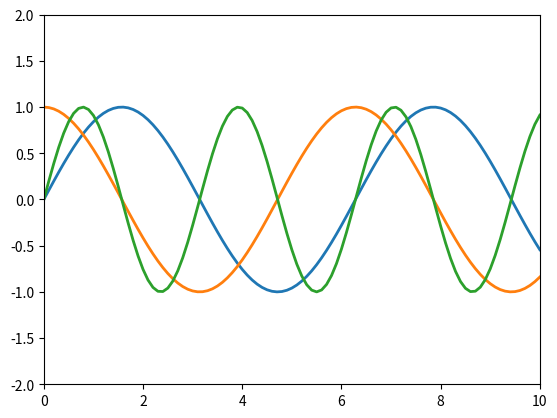

Write the Python code that produced this figure.
import matplotlib.pyplot as plt
import numpy as np

# 그래프 초기화
fig, ax = plt.subplots()
ax.set_xlim(0, 10)  # x축 범위
ax.set_ylim(-2, 2)  # y축 범위

# 여러 선 초기화
lines = []
for _ in range(3):  # y 값이 3개이므로 선 3개 생성
    line, = ax.plot([], [], lw=2)
    lines.append(line)

# x 데이터와 y 데이터 초기화
x_data = []
y_data_list = [[], [], []]  # 각 선에 대한 y 데이터 리스트 초기화

# 실시간으로 데이터 업데이트
t = 0  # 초기 시간
dt = 0.1  # 시간 증가량

while t <= 10:  # 10초 동안 업데이트
    x_data.append(t)  # x 데이터에 시간 추가
    # 각 y 데이터 업데이트
    y_data_list[0].append(np.sin(t))
    y_data_list[1].append(np.cos(t))
    y_data_list[2].append(np.sin(2 * t))
    
    # 각 선에 대해 데이터를 업데이트
    for line, y_data in zip(lines, y_data_list):
        line.set_data(x_data, y_data)
    
    # 그래프 업데이트
    plt.pause(0.01)  # 약간의 지연을 줘서 실시간처럼 보이게
    t += dt  # 시간 증가